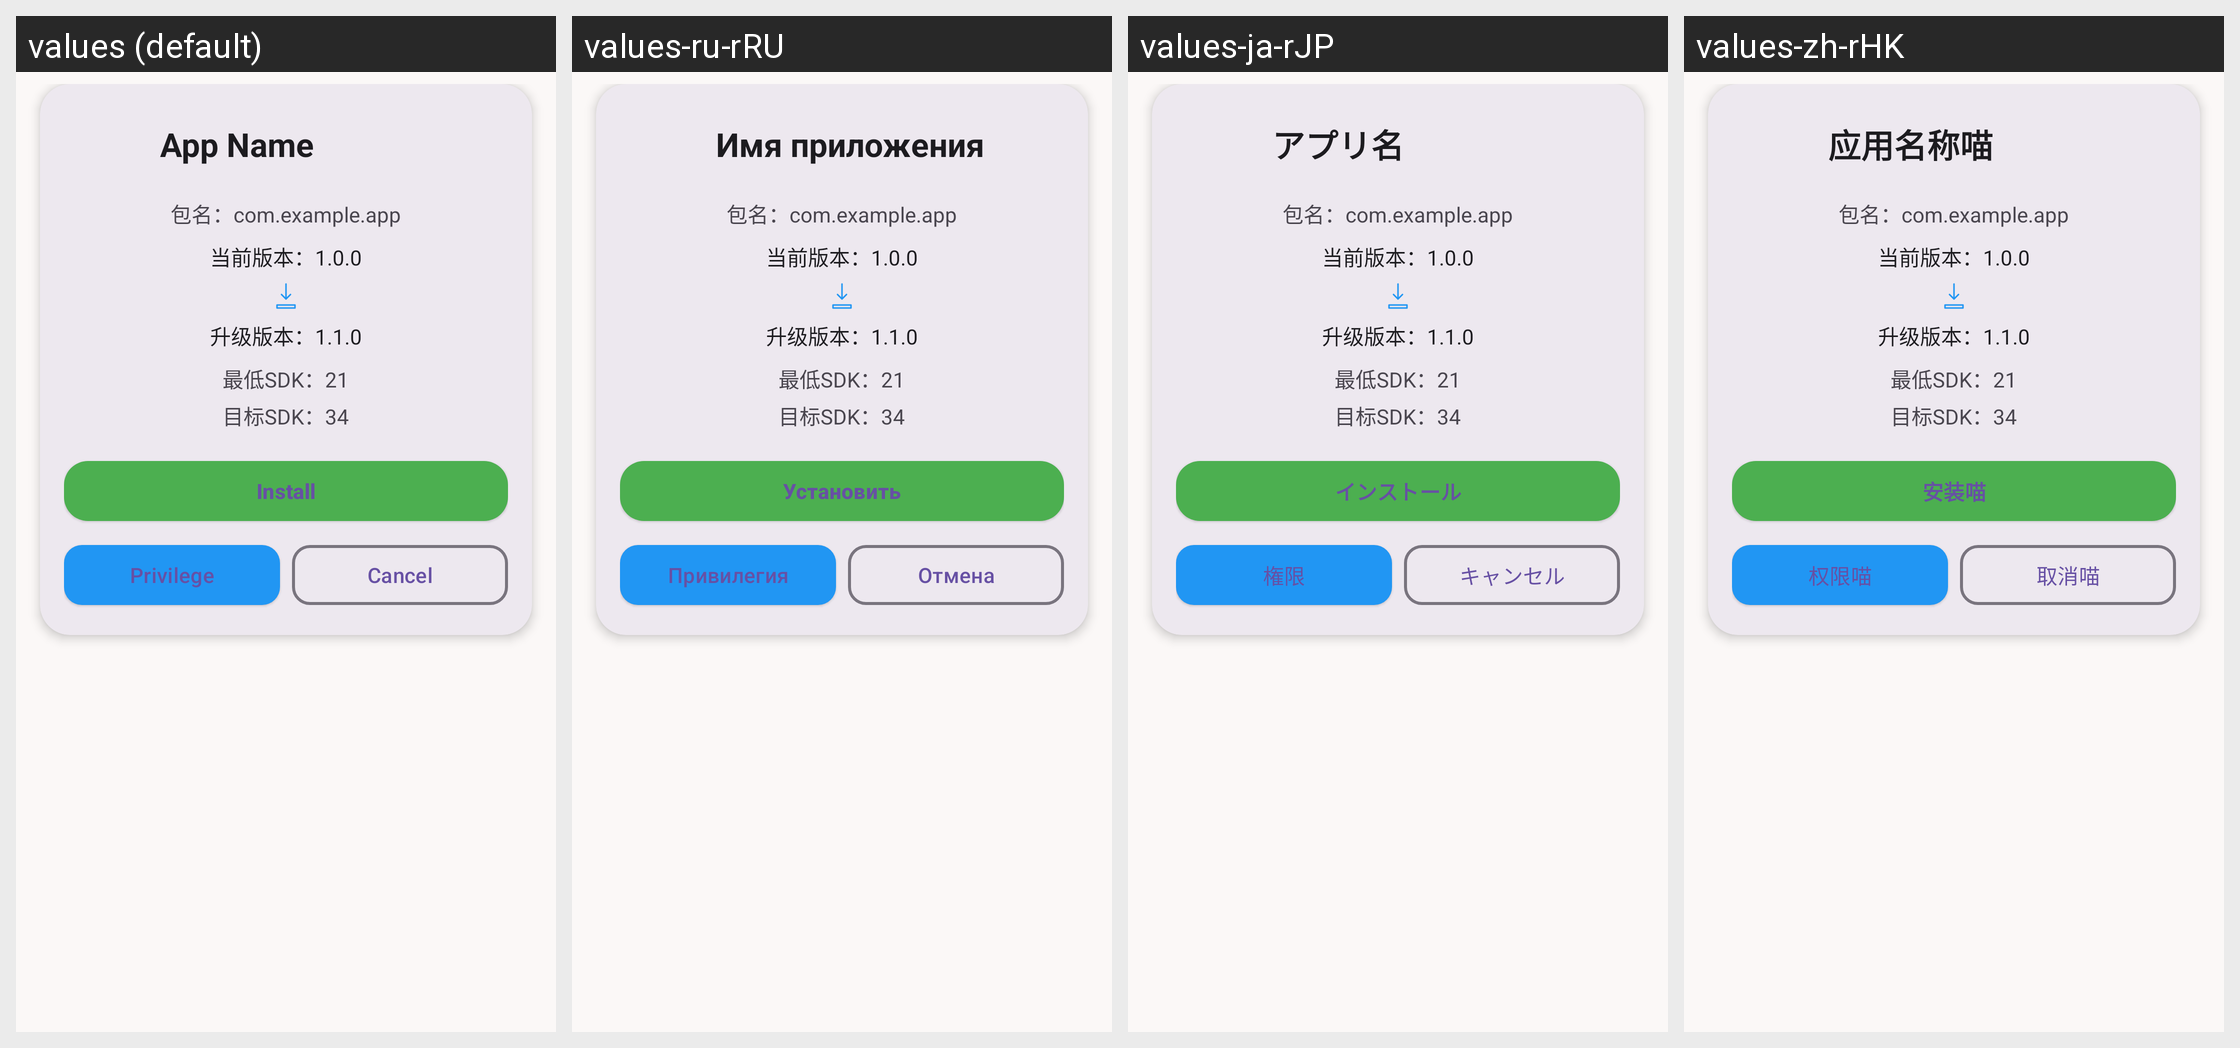

For this localized Android screen grid, give each drawn string resource with its value in every locale shown.
Android screen res/layout/dialog_install.xml rendered under 4 locales, left to right: values (default), values-ru-rRU, values-ja-rJP, values-zh-rHK. Device: Nexus 5 (rendered at 1080×1920; each locale shown at half size, 540×960, under a caption strip naming it); theme Theme.Installer.
Other locales in the repository, not shown: values-en-rUS, values-ja, values-ru, values-zh-rCN, values-zh-rTW.
Strings drawn on this screen, with the default value and each locale's value (text and hints the layout hard-codes, and strings that could not be matched under every locale, appear in the picture but are not listed):

app_name_label
  values: App Name
  values-ru-rRU: Имя приложения
  values-ja-rJP: アプリ名
  values-zh-rHK: 应用名称喵

install
  values: Install
  values-ru-rRU: Установить
  values-ja-rJP: インストール
  values-zh-rHK: 安装喵

privilege
  values: Privilege
  values-ru-rRU: Привилегия
  values-ja-rJP: 権限
  values-zh-rHK: 权限喵

cancel
  values: Cancel
  values-ru-rRU: Отмена
  values-ja-rJP: キャンセル
  values-zh-rHK: 取消喵
